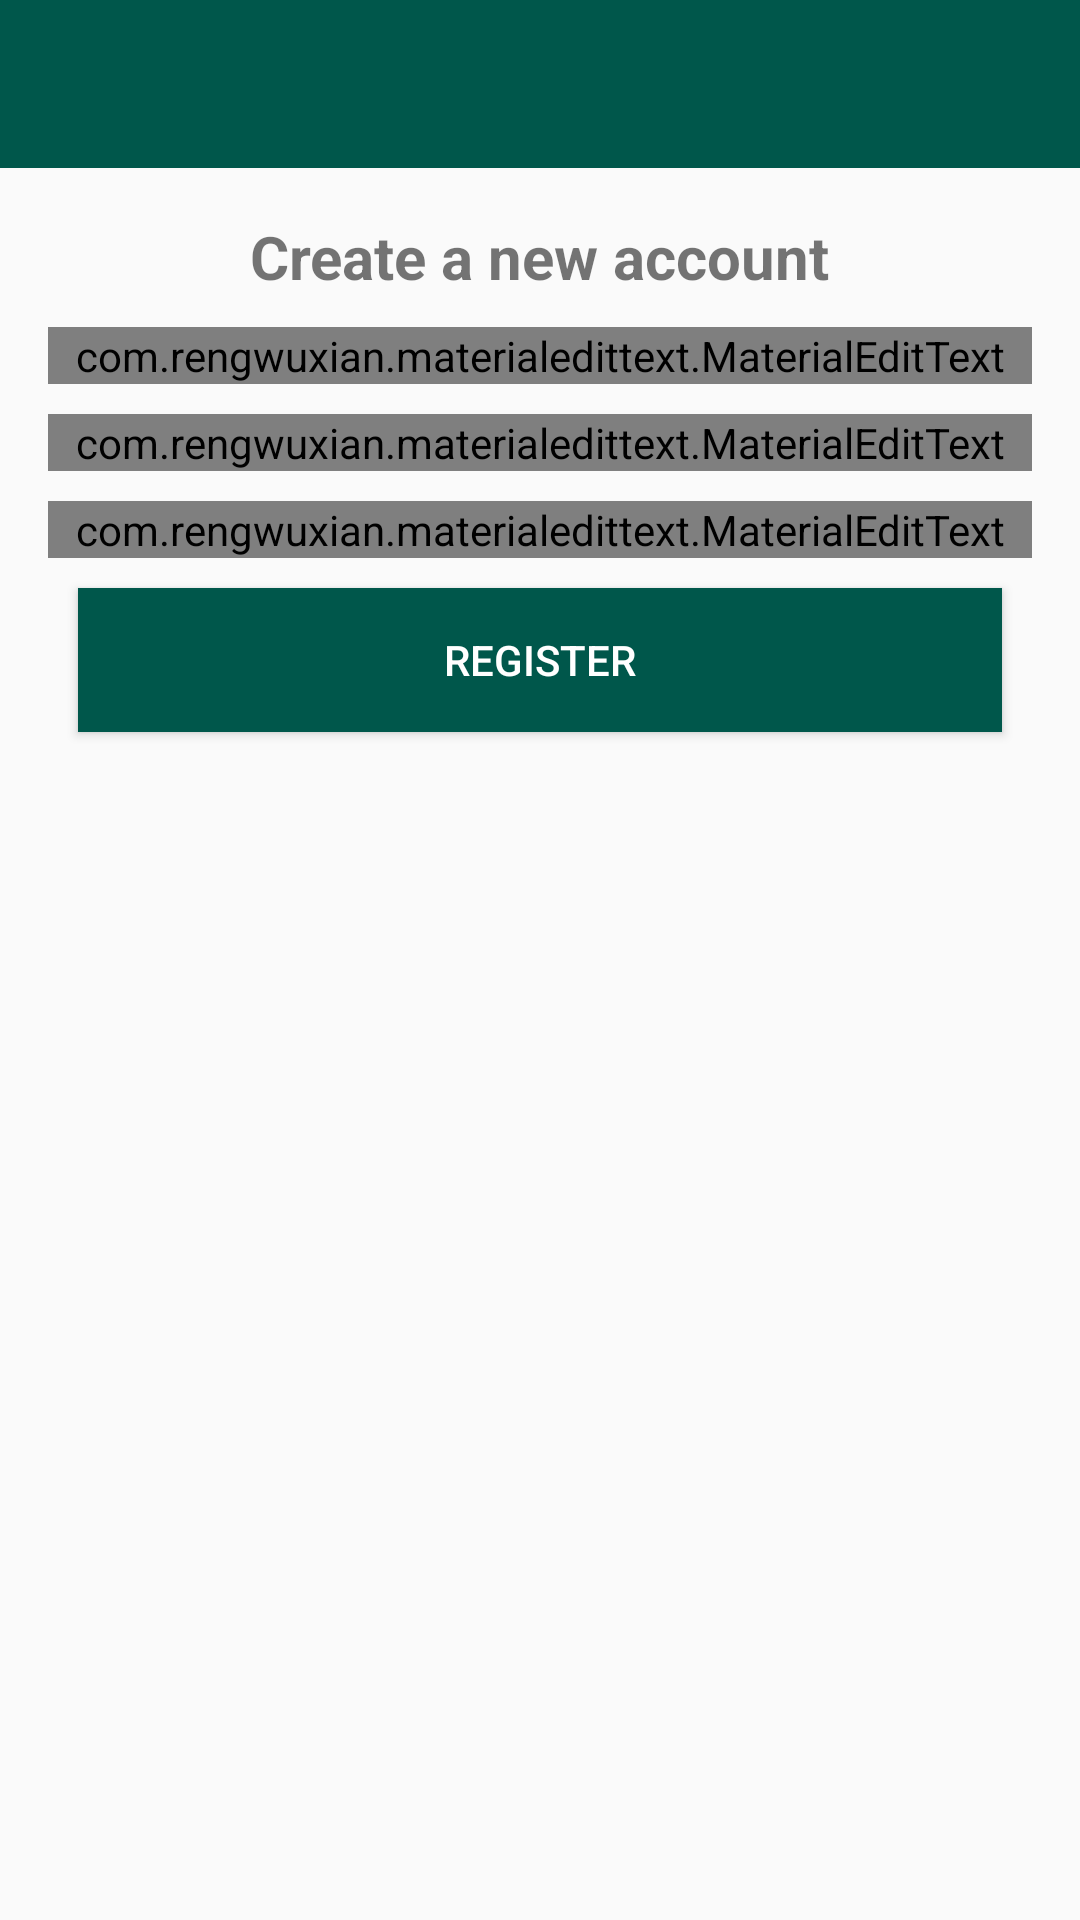

Layout XML and referenced resources for this Android screen:
<!-- AndroidManifest.xml: application theme AppTheme -->
<!-- res/layout/activity_register.xml -->
<?xml version="1.0" encoding="utf-8"?>

<RelativeLayout xmlns:android="http://schemas.android.com/apk/res/android"
    xmlns:app="http://schemas.android.com/apk/res-auto"
    xmlns:tools="http://schemas.android.com/tools"
    android:layout_width="match_parent"
    android:layout_height="match_parent"
    tools:context=".RegisterActivity">
    <include
        android:id="@+id/toolbar"
        layout="@layout/bar_layout"/>
    <LinearLayout
        android:layout_width="match_parent"
        android:orientation="vertical"
        android:gravity="center_horizontal"
        android:layout_below="@id/toolbar"
        android:padding="16dp"
        android:layout_height="wrap_content">

        <TextView
            android:layout_width="wrap_content"
            android:layout_height="wrap_content"
            android:text="Create a new account"
            android:textSize="20sp"
            android:textStyle="bold"/>

        <com.rengwuxian.materialedittext.MaterialEditText
            android:layout_width="match_parent"
            android:layout_height="wrap_content"
            android:id="@+id/username"
            android:layout_marginTop="10dp"
            app:met_floatingLabel="normal"
            android:hint="Username"/>

        <com.rengwuxian.materialedittext.MaterialEditText
            android:layout_width="match_parent"
            android:layout_height="wrap_content"
            android:id="@+id/email"
            android:layout_marginTop="10dp"
            app:met_floatingLabel="normal"
            android:hint="Email"/>

        <com.rengwuxian.materialedittext.MaterialEditText
            android:layout_width="match_parent"
            android:layout_height="wrap_content"
            android:id="@+id/password"
            android:layout_marginTop="10dp"
            app:met_floatingLabel="normal"
            android:hint="Password"/>
        <Button
            android:layout_width="match_parent"
            android:layout_height="wrap_content"
            android:text="Register"
            android:id="@+id/btn_register"
            android:background="@color/colorPrimaryDark"
            android:textColor="#fff"
            android:layout_margin="10dp"/>

    </LinearLayout>


</RelativeLayout>
<!-- res/layout/bar_layout.xml (included above) -->
<?xml version="1.0" encoding="utf-8"?>

<androidx.appcompat.widget.Toolbar xmlns:android="http://schemas.android.com/apk/res/android"
    xmlns:app="http://schemas.android.com/apk/res-auto"
    android:orientation="vertical"
    android:layout_width="match_parent"
    android:layout_height="wrap_content"
    android:id="@+id/toolbar"
    android:background="@color/colorPrimaryDark"
    android:theme="@style/ThemeOverlay.AppCompat.Dark.ActionBar"
    app:popupTheme="@style/MenuStyle"
    >

</androidx.appcompat.widget.Toolbar>
<!-- resources referenced by this layout -->
<resources>
  <color name="colorPrimaryDark">#00574B</color>
  <style name="MenuStyle" parent="Theme.AppCompat.Light">
          <item name="android:background"> @android:color/white </item>
      </style>
  <style name="AppTheme" parent="Theme.AppCompat.Light.NoActionBar">
          
          <item name="colorPrimary">@color/colorPrimary</item>
          <item name="colorPrimaryDark">@color/colorPrimaryDark</item>
          <item name="colorAccent">@color/colorAccent</item>
      </style>
  <color name="colorPrimary">#008577</color>
  <color name="colorAccent">#00574B</color>
</resources>
